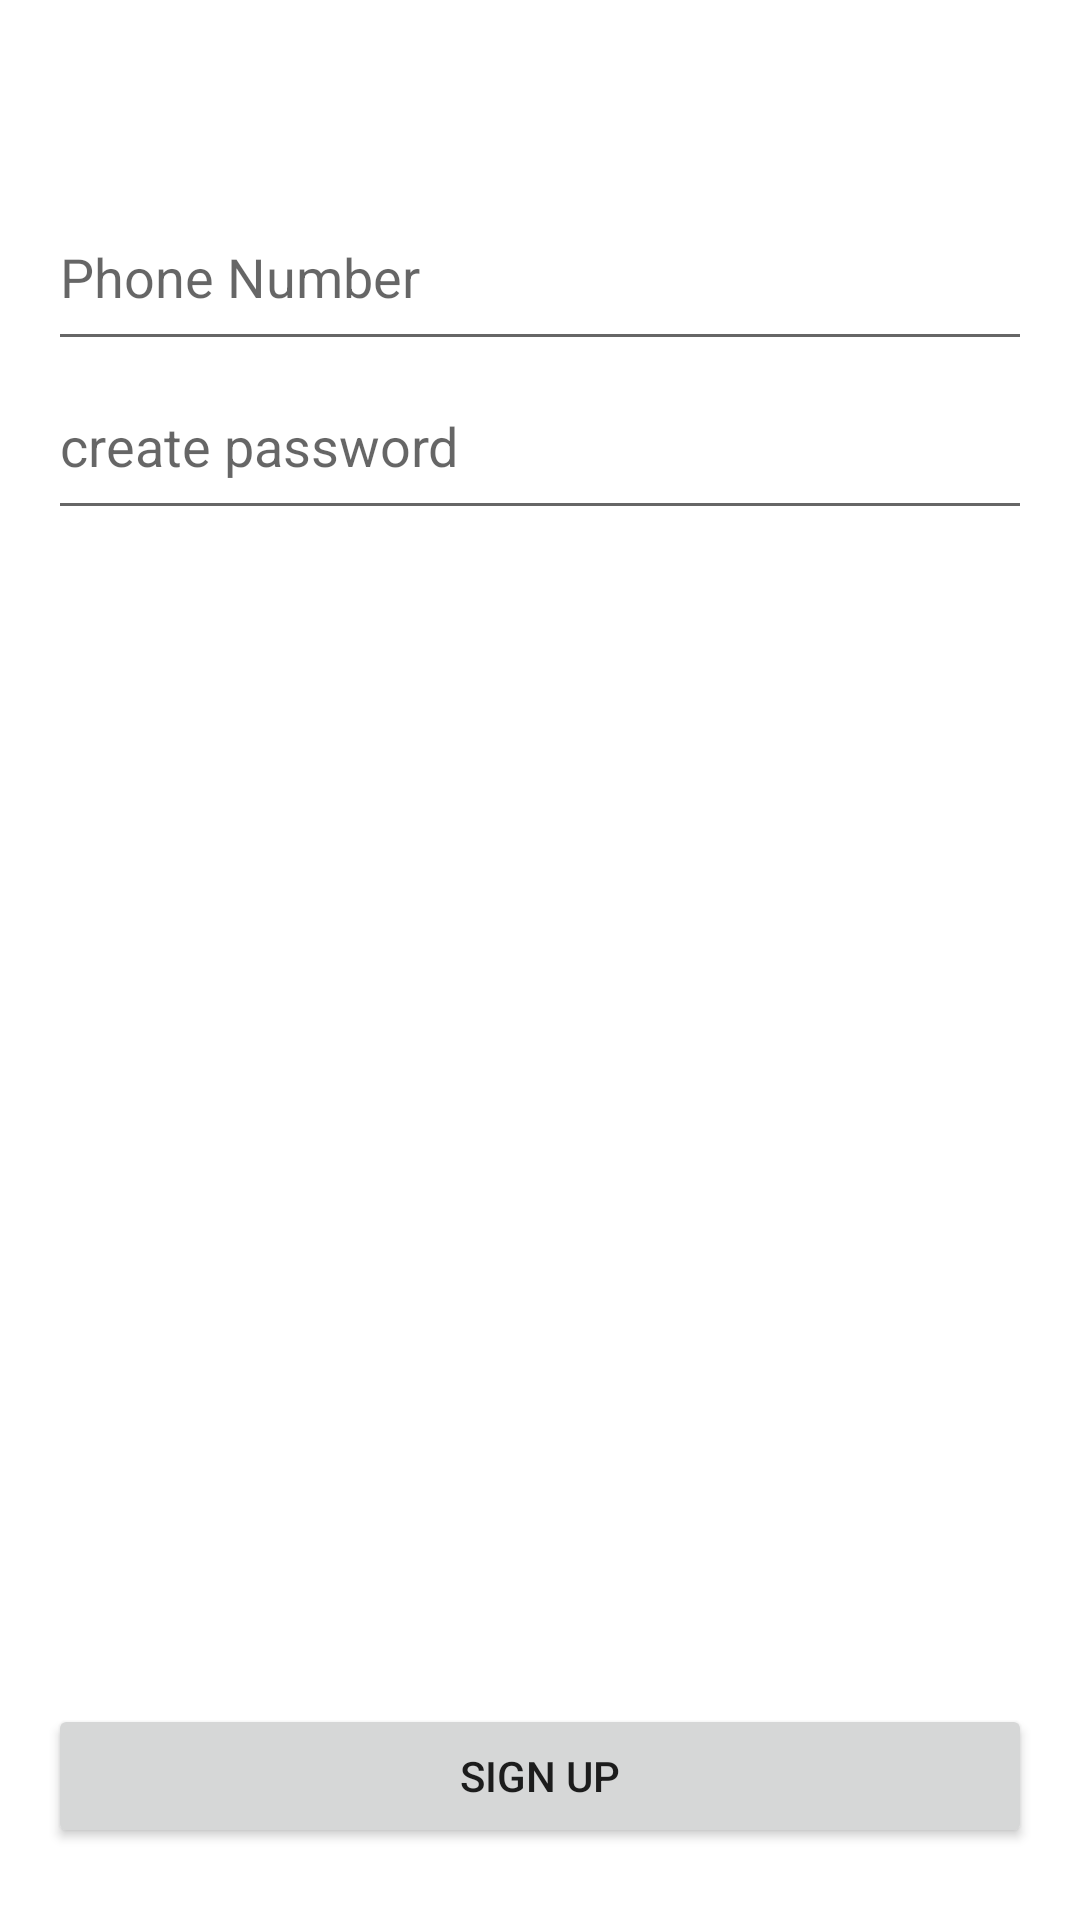

Write the Android layout XML for this screen, with the resource values it uses.
<!-- AndroidManifest.xml: application theme Theme.Connecthlete -->
<!-- res/layout/activity_sign_up.xml -->
<?xml version="1.0" encoding="utf-8"?>
<androidx.constraintlayout.widget.ConstraintLayout xmlns:android="http://schemas.android.com/apk/res/android"
    xmlns:app="http://schemas.android.com/apk/res-auto"
    xmlns:tools="http://schemas.android.com/tools"
    android:layout_width="match_parent"
    android:layout_height="match_parent"
    tools:context=".SignUp">

    <RelativeLayout
        android:layout_width="match_parent"
        android:orientation="vertical"
        android:layout_height="match_parent">

        <LinearLayout
            android:orientation="vertical"
            android:padding="16dp"
            android:layout_marginTop="48dp"
            android:layout_alignParentTop="true"
            android:layout_width="match_parent"
            android:layout_height="wrap_content">


            <EditText
                android:id="@+id/phoneN"
                android:layout_width="match_parent"
                android:layout_height="wrap_content"
                android:hint="Phone Number"
                android:paddingTop="16dp"
                android:paddingBottom="16dp">

            </EditText>

            <EditText
                android:paddingTop="16dp"
                android:paddingBottom="16dp"
                android:id="@+id/pwdid"
                android:hint="create password"
                android:layout_width="match_parent"
                android:layout_height="wrap_content">

            </EditText>


        </LinearLayout>

        <Button
            android:id="@+id/si"
            android:layout_width="match_parent"
            android:layout_height="wrap_content"
            android:layout_alignParentBottom="true"
            android:layout_centerHorizontal="true"
            android:layout_marginHorizontal="16dp"
            android:layout_marginBottom="24dp"
            android:text="SIGN UP">


        </Button>



    </RelativeLayout>

</androidx.constraintlayout.widget.ConstraintLayout>
<!-- resources referenced by this layout -->
<resources>
  <style name="Theme.Connecthlete" parent="Theme.MaterialComponents.DayNight.DarkActionBar">
          
          <item name="colorPrimary">@color/purple_500</item>
          <item name="colorPrimaryVariant">@color/purple_700</item>
          <item name="colorOnPrimary">@color/white</item>
          
          <item name="colorSecondary">@color/teal_200</item>
          <item name="colorSecondaryVariant">@color/teal_700</item>
          <item name="colorOnSecondary">@color/black</item>
          
          <item name="android:statusBarColor" tools:targetApi="l">?attr/colorPrimaryVariant</item>
          
      </style>
  <!-- not gathered from this repository: default colours our renderer supplied (Android Studio template values) -->
  <color name="purple_500">#FF6200EE</color>
  <color name="purple_700">#FF3700B3</color>
  <color name="teal_200">#FF03DAC5</color>
  <color name="teal_700">#FF018786</color>
  <color name="black">#FF000000</color>
  <color name="white">#FFFFFFFF</color>
</resources>
